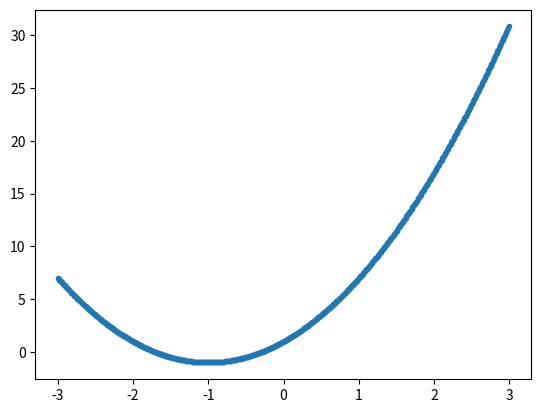

This figure's Python source:
import numpy as np
import scipy
import matplotlib.pyplot as plt

def simple_function(point):
    x = point[0]
    return 2*x**2 + 4*x + 1

def simple_gradient(point):
    x = point[0]
    return np.array([4*x + 4,])

if __name__ == '__main__':
    rranges = (slice(-3, 3, 0.01),)
    resbrute = scipy.optimize.brute(simple_function, rranges, full_output=True)
    print("Brute force:",resbrute[0])
    plt.plot(resbrute[2],resbrute[3],".")
    plt.show()